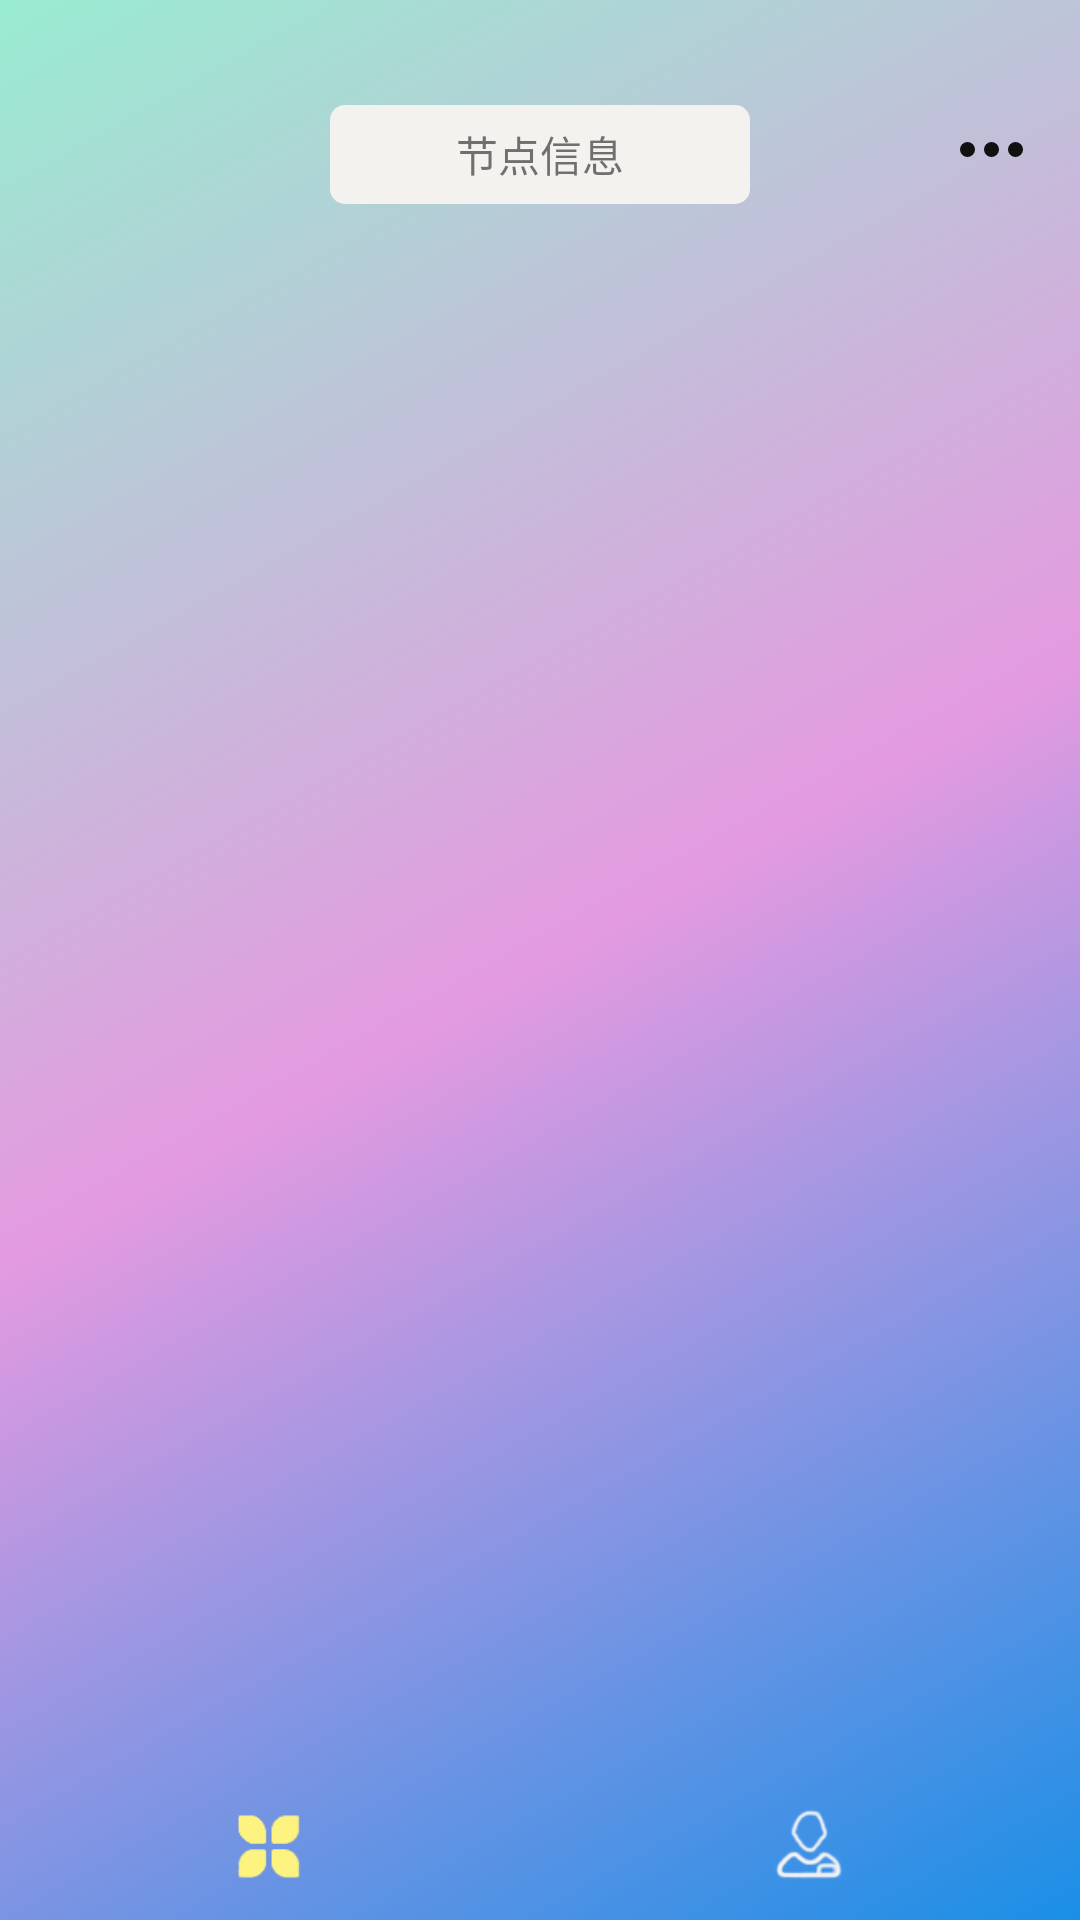

Reconstruct the res/layout file that produces this screen, plus the resources it refers to.
<!-- AndroidManifest.xml: application theme AppTheme -->
<!-- res/layout/activity_main_acty.xml -->
<?xml version="1.0" encoding="utf-8"?>
<LinearLayout xmlns:android="http://schemas.android.com/apk/res/android"
    xmlns:tools="http://schemas.android.com/tools"
    android:layout_width="match_parent"
    android:layout_height="match_parent"
    tools:context=".MainActy"
    android:orientation="vertical"
    android:background="@drawable/shape_gradient">
    <View android:layout_width="match_parent" android:layout_height="30dp"/>
    <RelativeLayout
        android:layout_width="match_parent"
        android:layout_height="43dp">
        <TextView
            android:id="@+id/main_title_text"
            android:layout_width="140dp"
            android:layout_height="33dp"
            android:layout_centerInParent="true"
            android:background="@drawable/shape_btn1"
            android:text="节点信息"
            android:gravity="center"/>
        <LinearLayout android:onClick="settings" android:layout_alignParentRight="true" android:layout_width="40dp" android:layout_height="40dp" android:orientation="horizontal">
            <View android:layout_width="5dp" android:layout_height="5dp" android:background="@drawable/shape_circle0" android:layout_gravity="center"/>
            <View android:layout_marginLeft="3dp" android:layout_width="5dp" android:layout_height="5dp" android:background="@drawable/shape_circle0" android:layout_gravity="center"/>
            <View android:layout_marginLeft="3dp" android:layout_width="5dp" android:layout_height="5dp" android:background="@drawable/shape_circle0" android:layout_gravity="center"/>
        </LinearLayout>
    </RelativeLayout>
    <android.support.v4.view.ViewPager
        android:id="@+id/view_page_fragment"
        android:layout_width="match_parent"
        android:layout_weight="1"
        android:layout_height="0dp"/>
    <LinearLayout
        android:layout_width="match_parent"
        android:layout_height="47dp">
        <LinearLayout
            android:id="@+id/btn_fragment_page1"
            android:layout_width="0dp"
            android:layout_height="match_parent"
            android:layout_weight="1"
            android:gravity="center_horizontal"
            android:orientation="vertical">
            <View
                android:layout_gravity="top"
                android:id="@+id/ischoose1"
                android:layout_width="match_parent"
                android:layout_height="1dp"
                android:background="#fff"
                android:visibility="gone"/>
            <TextView
                android:layout_marginTop="9dp"
                android:id="@+id/home_icon"
                android:layout_width="27dp"
                android:layout_height="27dp"
                android:background="@drawable/home_2"/>
        </LinearLayout>

        <LinearLayout
            android:id="@+id/btn_fragment_page2"
            android:layout_width="0dp"
            android:layout_height="match_parent"
            android:layout_weight="1"
            android:gravity="center_horizontal"
            android:orientation="vertical">
            <View
                android:visibility="gone"
                android:layout_gravity="top"
                android:id="@+id/ischoose2"
                android:layout_width="match_parent"
                android:layout_height="1dp"
                android:background="#fff"/>
            <TextView
                android:layout_marginTop="9dp"
                android:id="@+id/me_icon"
                android:layout_width="27dp"
                android:layout_height="27dp"
                android:background="@drawable/me_icon_1"/>
        </LinearLayout>
    </LinearLayout>
</LinearLayout>
<!-- resources referenced by this layout -->
<resources>
  <!-- drawable home_2: png bitmap (drawable, 8057 bytes) -->
  <!-- drawable me_icon_1: png bitmap (drawable, 13262 bytes) -->
  <!-- drawable shape_btn1 (drawable) -->
  <shape xmlns:android="http://schemas.android.com/apk/res/android">
      <stroke android:color="#D8EAEFF5"/>
      <corners android:radius="5dp"/>
      <solid android:color="#F3F2EE"/>
  </shape>
  <!-- drawable shape_circle0 (drawable) -->
  <shape xmlns:android="http://schemas.android.com/apk/res/android">
      <size android:width="10dp" android:height="10dp"/>
      <corners android:radius="5dp"/>
      <solid android:color="#111"/>
  </shape>
  <!-- drawable shape_gradient (drawable) -->
  <shape xmlns:android="http://schemas.android.com/apk/res/android">
      <gradient
          android:startColor="#1A8FE6"
          android:centerColor="#E49AE0"
          android:endColor="#99ECD1"
          android:angle="135" />
  </shape>
  <style name="AppTheme" parent="Theme.AppCompat.Light.DarkActionBar">
          
          <item name="colorPrimary">@color/colorPrimary</item>
          <item name="colorPrimaryDark">@color/colorPrimaryDark</item>
          <item name="colorAccent">@color/colorAccent</item>
      </style>
  <!-- not gathered from this repository: default colours our renderer supplied (Android Studio template values) -->
  <color name="colorPrimary">#FF6200EE</color>
  <color name="colorPrimaryDark">#FF3700B3</color>
  <color name="colorAccent">#FF03DAC5</color>
</resources>
